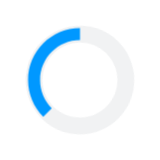
t = 0.00 s
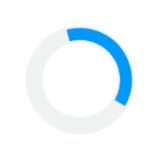
t = 0.33 s
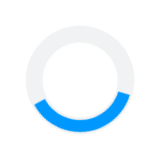
t = 0.67 s
t = 1.00 s: frame unchanged from t = 0.00 s, image omitted
t = 1.33 s: frame unchanged from t = 0.33 s, image omitted
t = 1.67 s: frame unchanged from t = 0.67 s, image omitted

The animated SVG that drew these frames (rendered in a browser with its animation timeline set to each time). Animation: 1 CSS @keyframes rule; one cycle of 2.00 s, repeats indefinitely.

<?xml version="1.0" encoding="utf-8"?>
<svg xml:space="preserve" viewBox="0 0 100 100" y="0" x="0" xmlns="http://www.w3.org/2000/svg" id="Layer_1" version="1.1" style="height: 100%; width: 100%; background: none; shape-rendering: auto;" width="160px" height="160px"><g class="ldl-scale" style="transform-origin: 50% 50%; transform: scale(0.8);"><g class="ldl-ani"><g class="ldl-layer"><g class="ldl-ani"><g><g class="ldl-layer"><g class="ldl-ani" style="transform: rotate(0deg); transform-origin: 50px 50px; animation: 1s linear -0.77s infinite normal forwards running clock-daef1057-2a05-4cfe-9b4f-9f0058c20049;"><path fill="#d65a62" d="M50 92.5C26.6 92.5 7.5 73.4 7.5 50S26.6 7.5 50 7.5 92.5 26.6 92.5 50 73.4 92.5 50 92.5zm0-71.8c-16.1 0-29.3 13.1-29.3 29.3S33.9 79.3 50 79.3 79.3 66.1 79.3 50 66.1 20.7 50 20.7z" style="fill: rgb(241, 242, 243);"></path></g></g></g></g></g><g class="ldl-layer"><g class="ldl-ani"><g><g class="ldl-layer"><g class="ldl-ani" style="transform: rotate(0deg); transform-origin: 50px 50px; animation: 1s linear -1s infinite normal forwards running clock-daef1057-2a05-4cfe-9b4f-9f0058c20049;"><path fill="#f0af6b" d="M21.3 78.7C13.6 71 9.4 60.8 9.4 50 9.4 27.6 27.6 9.4 50 9.4v9.4c-17.2 0-31.2 14-31.2 31.2 0 8.3 3.2 16.2 9.1 22l-6.6 6.7z" style="fill: rgb(0, 152, 255);"></path></g></g></g></g></g><metadata xmlns:d="https://loading.io/stock/"><d:name>ring</d:name><d:tags>loader,circle,curve,rotate,wheel,spin,ring,spinner</d:tags><d:license>pro</d:license><d:slug>5he8n6</d:slug></metadata></g></g><style id="clock-daef1057-2a05-4cfe-9b4f-9f0058c20049" data-anikit="">@keyframes clock-daef1057-2a05-4cfe-9b4f-9f0058c20049 {
0% {
  animation-timing-function: cubic-bezier(0,0.7000000000000001,0.29999999999999993,1);
  transform: rotate(0deg);
}
1.66667% {
  animation-timing-function: cubic-bezier(0,0.7000000000000001,0.29999999999999993,1);
  transform: rotate(6deg);
}
3.33333% {
  animation-timing-function: cubic-bezier(0,0.7000000000000001,0.29999999999999993,1);
  transform: rotate(12deg);
}
5% {
  animation-timing-function: cubic-bezier(0,0.7000000000000001,0.29999999999999993,1);
  transform: rotate(18deg);
}
6.66667% {
  animation-timing-function: cubic-bezier(0,0.7000000000000001,0.29999999999999993,1);
  transform: rotate(24deg);
}
8.33333% {
  animation-timing-function: cubic-bezier(0,0.7000000000000001,0.29999999999999993,1);
  transform: rotate(30deg);
}
10% {
  animation-timing-function: cubic-bezier(0,0.7000000000000001,0.29999999999999993,1);
  transform: rotate(36deg);
}
11.66667% {
  animation-timing-function: cubic-bezier(0,0.7000000000000001,0.29999999999999993,1);
  transform: rotate(42deg);
}
13.33333% {
  animation-timing-function: cubic-bezier(0,0.7000000000000001,0.29999999999999993,1);
  transform: rotate(48deg);
}
15% {
  animation-timing-function: cubic-bezier(0,0.7000000000000001,0.29999999999999993,1);
  transform: rotate(54deg);
}
16.66667% {
  animation-timing-function: cubic-bezier(0,0.7000000000000001,0.29999999999999993,1);
  transform: rotate(60deg);
}
18.33333% {
  animation-timing-function: cubic-bezier(0,0.7000000000000001,0.29999999999999993,1);
  transform: rotate(66deg);
}
20% {
  animation-timing-function: cubic-bezier(0,0.7000000000000001,0.29999999999999993,1);
  transform: rotate(72deg);
}
21.66667% {
  animation-timing-function: cubic-bezier(0,0.7000000000000001,0.29999999999999993,1);
  transform: rotate(78deg);
}
23.33333% {
  animation-timing-function: cubic-bezier(0,0.7000000000000001,0.29999999999999993,1);
  transform: rotate(84deg);
}
25% {
  animation-timing-function: cubic-bezier(0,0.7000000000000001,0.29999999999999993,1);
  transform: rotate(90deg);
}
26.66667% {
  animation-timing-function: cubic-bezier(0,0.7000000000000001,0.29999999999999993,1);
  transform: rotate(96deg);
}
28.33333% {
  animation-timing-function: cubic-bezier(0,0.7000000000000001,0.29999999999999993,1);
  transform: rotate(102deg);
}
30% {
  animation-timing-function: cubic-bezier(0,0.7000000000000001,0.29999999999999993,1);
  transform: rotate(108deg);
}
31.66667% {
  animation-timing-function: cubic-bezier(0,0.7000000000000001,0.29999999999999993,1);
  transform: rotate(114deg);
}
33.33333% {
  animation-timing-function: cubic-bezier(0,0.7000000000000001,0.29999999999999993,1);
  transform: rotate(120deg);
}
35% {
  animation-timing-function: cubic-bezier(0,0.7000000000000001,0.29999999999999993,1);
  transform: rotate(126deg);
}
36.66667% {
  animation-timing-function: cubic-bezier(0,0.7000000000000001,0.29999999999999993,1);
  transform: rotate(132deg);
}
38.33333% {
  animation-timing-function: cubic-bezier(0,0.7000000000000001,0.29999999999999993,1);
  transform: rotate(138deg);
}
40% {
  animation-timing-function: cubic-bezier(0,0.7000000000000001,0.29999999999999993,1);
  transform: rotate(144deg);
}
41.66667% {
  animation-timing-function: cubic-bezier(0,0.7000000000000001,0.29999999999999993,1);
  transform: rotate(150deg);
}
43.33333% {
  animation-timing-function: cubic-bezier(0,0.7000000000000001,0.29999999999999993,1);
  transform: rotate(156deg);
}
45% {
  animation-timing-function: cubic-bezier(0,0.7000000000000001,0.29999999999999993,1);
  transform: rotate(162deg);
}
46.66667% {
  animation-timing-function: cubic-bezier(0,0.7000000000000001,0.29999999999999993,1);
  transform: rotate(168deg);
}
48.33333% {
  animation-timing-function: cubic-bezier(0,0.7000000000000001,0.29999999999999993,1);
  transform: rotate(174deg);
}
50% {
  animation-timing-function: cubic-bezier(0,0.7000000000000001,0.29999999999999993,1);
  transform: rotate(180deg);
}
51.66667% {
  animation-timing-function: cubic-bezier(0,0.7000000000000001,0.29999999999999993,1);
  transform: rotate(186deg);
}
53.33333% {
  animation-timing-function: cubic-bezier(0,0.7000000000000001,0.29999999999999993,1);
  transform: rotate(192deg);
}
55% {
  animation-timing-function: cubic-bezier(0,0.7000000000000001,0.29999999999999993,1);
  transform: rotate(198deg);
}
56.66667% {
  animation-timing-function: cubic-bezier(0,0.7000000000000001,0.29999999999999993,1);
  transform: rotate(204deg);
}
58.33333% {
  animation-timing-function: cubic-bezier(0,0.7000000000000001,0.29999999999999993,1);
  transform: rotate(210deg);
}
60% {
  animation-timing-function: cubic-bezier(0,0.7000000000000001,0.29999999999999993,1);
  transform: rotate(216deg);
}
61.66667% {
  animation-timing-function: cubic-bezier(0,0.7000000000000001,0.29999999999999993,1);
  transform: rotate(222deg);
}
63.33333% {
  animation-timing-function: cubic-bezier(0,0.7000000000000001,0.29999999999999993,1);
  transform: rotate(228deg);
}
65% {
  animation-timing-function: cubic-bezier(0,0.7000000000000001,0.29999999999999993,1);
  transform: rotate(234deg);
}
66.66667% {
  animation-timing-function: cubic-bezier(0,0.7000000000000001,0.29999999999999993,1);
  transform: rotate(240deg);
}
68.33333% {
  animation-timing-function: cubic-bezier(0,0.7000000000000001,0.29999999999999993,1);
  transform: rotate(246deg);
}
70% {
  animation-timing-function: cubic-bezier(0,0.7000000000000001,0.29999999999999993,1);
  transform: rotate(252deg);
}
71.66667% {
  animation-timing-function: cubic-bezier(0,0.7000000000000001,0.29999999999999993,1);
  transform: rotate(258deg);
}
73.33333% {
  animation-timing-function: cubic-bezier(0,0.7000000000000001,0.29999999999999993,1);
  transform: rotate(264deg);
}
75% {
  animation-timing-function: cubic-bezier(0,0.7000000000000001,0.29999999999999993,1);
  transform: rotate(270deg);
}
76.66667% {
  animation-timing-function: cubic-bezier(0,0.7000000000000001,0.29999999999999993,1);
  transform: rotate(276deg);
}
78.33333% {
  animation-timing-function: cubic-bezier(0,0.7000000000000001,0.29999999999999993,1);
  transform: rotate(282deg);
}
80% {
  animation-timing-function: cubic-bezier(0,0.7000000000000001,0.29999999999999993,1);
  transform: rotate(288deg);
}
81.66667% {
  animation-timing-function: cubic-bezier(0,0.7000000000000001,0.29999999999999993,1);
  transform: rotate(294deg);
}
83.33333% {
  animation-timing-function: cubic-bezier(0,0.7000000000000001,0.29999999999999993,1);
  transform: rotate(300deg);
}
85% {
  animation-timing-function: cubic-bezier(0,0.7000000000000001,0.29999999999999993,1);
  transform: rotate(306deg);
}
86.66667% {
  animation-timing-function: cubic-bezier(0,0.7000000000000001,0.29999999999999993,1);
  transform: rotate(312deg);
}
88.33333% {
  animation-timing-function: cubic-bezier(0,0.7000000000000001,0.29999999999999993,1);
  transform: rotate(318deg);
}
90% {
  animation-timing-function: cubic-bezier(0,0.7000000000000001,0.29999999999999993,1);
  transform: rotate(324deg);
}
91.66667% {
  animation-timing-function: cubic-bezier(0,0.7000000000000001,0.29999999999999993,1);
  transform: rotate(330deg);
}
93.33333% {
  animation-timing-function: cubic-bezier(0,0.7000000000000001,0.29999999999999993,1);
  transform: rotate(336deg);
}
95% {
  animation-timing-function: cubic-bezier(0,0.7000000000000001,0.29999999999999993,1);
  transform: rotate(342deg);
}
96.66667% {
  animation-timing-function: cubic-bezier(0,0.7000000000000001,0.29999999999999993,1);
  transform: rotate(348deg);
}
98.33333% {
  animation-timing-function: cubic-bezier(0,0.7000000000000001,0.29999999999999993,1);
  transform: rotate(354deg);
}
100% {
  animation-timing-function: cubic-bezier(0,0.7000000000000001,0.29999999999999993,1);
  transform: rotate(360deg);
}
}</style><!-- [ldio] generated by https://loading.io/ --></svg>